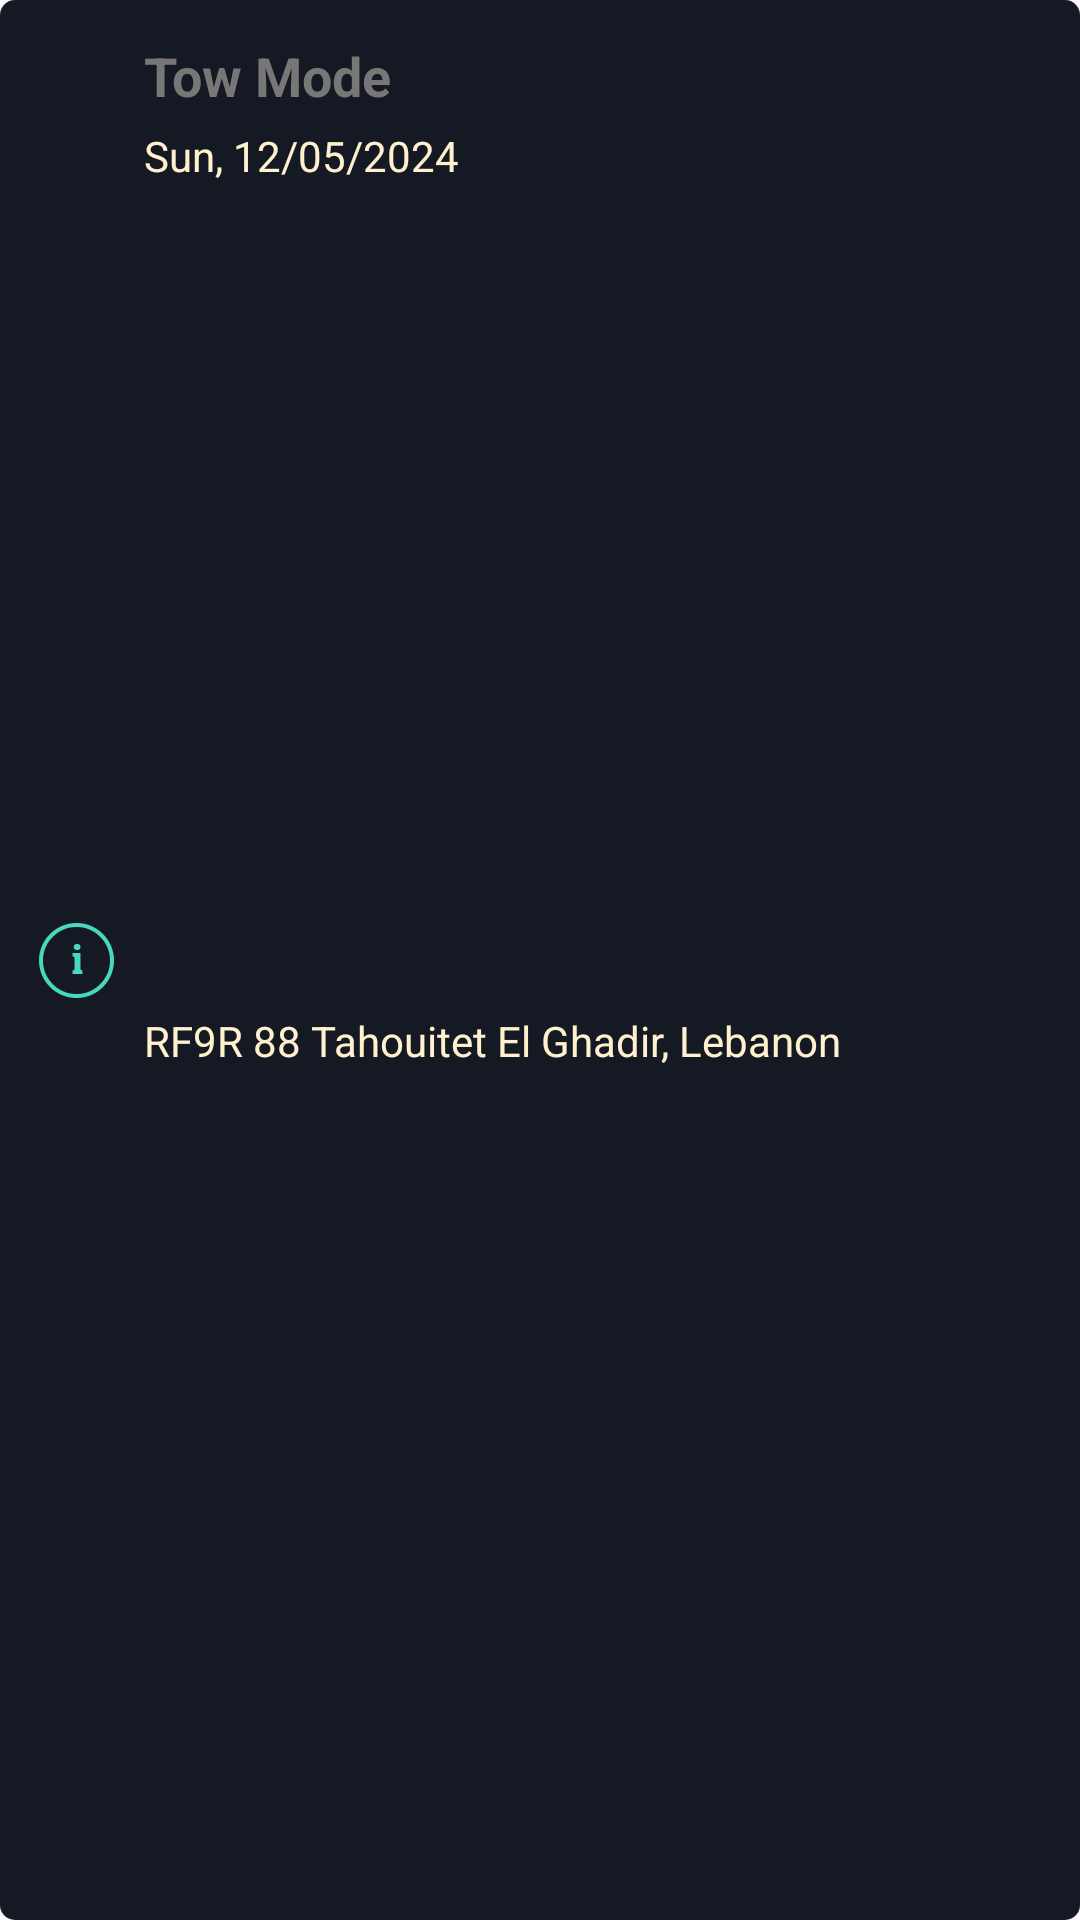

Here is an Android app screen rendered from its layout file. Give the layout XML and the strings, colors and styles it references.
<!-- AndroidManifest.xml: application theme Theme.CarApp -->
<!-- res/layout/notification_item.xml -->
<?xml version="1.0" encoding="utf-8"?>
<androidx.constraintlayout.widget.ConstraintLayout xmlns:android="http://schemas.android.com/apk/res/android"
    xmlns:app="http://schemas.android.com/apk/res-auto"
    android:layout_width="match_parent"
    android:layout_height="wrap_content"
    android:layout_marginTop="15dp"
    android:layout_marginStart="10dp"
    android:layout_marginEnd="10dp"
    android:padding="3dp"
    android:background="@drawable/report_back">

    <ImageView
        android:id="@+id/iv_info"
        android:layout_width="25dp"
        android:layout_height="25dp"
        android:layout_marginStart="10dp"
        android:contentDescription="@string/information"
        app:srcCompat="@drawable/ic_info"
        app:layout_constraintStart_toStartOf="parent"
        app:layout_constraintTop_toTopOf="parent"
        app:layout_constraintBottom_toBottomOf="parent"/>

    <TextView
        android:id="@+id/tv_tow"
        android:layout_width="wrap_content"
        android:layout_height="wrap_content"
        android:layout_marginTop="10dp"
        android:layout_marginStart="10dp"
        android:text="@string/tow_mode"
        android:textColor="@color/text_grey"
        android:textSize="18sp"
        android:textStyle="bold"
        app:layout_constraintStart_toEndOf="@id/iv_info"
        app:layout_constraintTop_toTopOf="parent"/>

    <TextView
        android:id="@+id/tv_date"
        android:layout_width="0dp"
        android:layout_height="wrap_content"
        android:layout_marginStart="10dp"
        android:layout_marginTop="5dp"
        android:text="@string/sun_12_05_2024"
        android:textColor="@color/text_yellow"
        android:textSize="14sp"
        app:layout_constraintStart_toEndOf="@id/iv_info"
        app:layout_constraintTop_toBottomOf="@id/tv_tow" />

    <TextView
        android:id="@+id/tv_address"
        android:layout_width="0dp"
        android:layout_height="wrap_content"
        android:layout_marginStart="10dp"
        android:layout_marginBottom="10dp"
        android:layout_marginTop="5dp"
        android:text="@string/rf9r_88_tahouitet_el_ghadir_lebanon"
        android:textColor="@color/text_yellow"
        android:textSize="14sp"
        app:layout_constraintStart_toEndOf="@id/iv_info"
        app:layout_constraintTop_toBottomOf="@id/tv_date"
        app:layout_constraintBottom_toBottomOf="parent"/>

</androidx.constraintlayout.widget.ConstraintLayout>
<!-- resources referenced by this layout -->
<resources>
  <color name="text_grey">#777777</color>
  <color name="text_yellow">#fff1ce</color>
  <!-- drawable ic_info: png bitmap (drawable-hdpi, 9888 bytes) -->
  <!-- drawable report_back (drawable) -->
  <?xml version="1.0" encoding="utf-8"?>
  <shape xmlns:android="http://schemas.android.com/apk/res/android"
      android:shape="rectangle">
      <corners android:radius="5dp"/>
      <solid android:color="@color/bg_dark_grey" />
  
  </shape>
  <string name="information">Information</string>
  <string name="rf9r_88_tahouitet_el_ghadir_lebanon">RF9R 88 Tahouitet El Ghadir, Lebanon</string>
  <string name="sun_12_05_2024">Sun, 12/05/2024</string>
  <string name="tow_mode">Tow Mode</string>
  <style name="Theme.CarApp" parent="Base.Theme.CarApp" />
  <color name="bg_dark_grey">#151923</color>
  <style name="Base.Theme.CarApp" parent="Theme.Material3.DayNight.NoActionBar">
          
          
          <item name="colorPrimaryVariant">@color/black</item>
          <item name="colorOnPrimary">@color/lay_back_color</item>
  
          
          <item name="colorSecondary">@color/view_back_color</item>
          <item name="colorSecondaryVariant">@color/stroke_color</item>
          <item name="colorOnSecondary">@color/black</item>
          
          <item name="android:statusBarColor">?attr/colorPrimaryVariant</item>
      </style>
  <color name="black">#FF000000</color>
  <color name="lay_back_color">#151924</color>
  <color name="view_back_color">#5C6069</color>
  <color name="stroke_color">#434955</color>
</resources>
